3-way image classification set "Blueberry_maturiety" from GitHub (Chrislandry98/IA_gestion_suivi_agricole); label vocabulary: immature, mature, semi-mature.

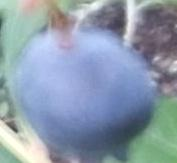
Label: mature

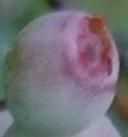
Label: semi-mature

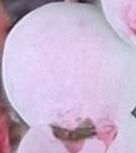
Label: semi-mature

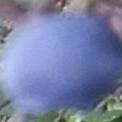
Label: mature

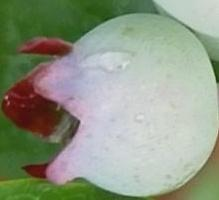
Label: immature

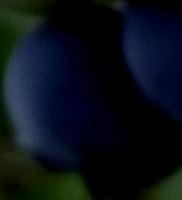
Label: mature
